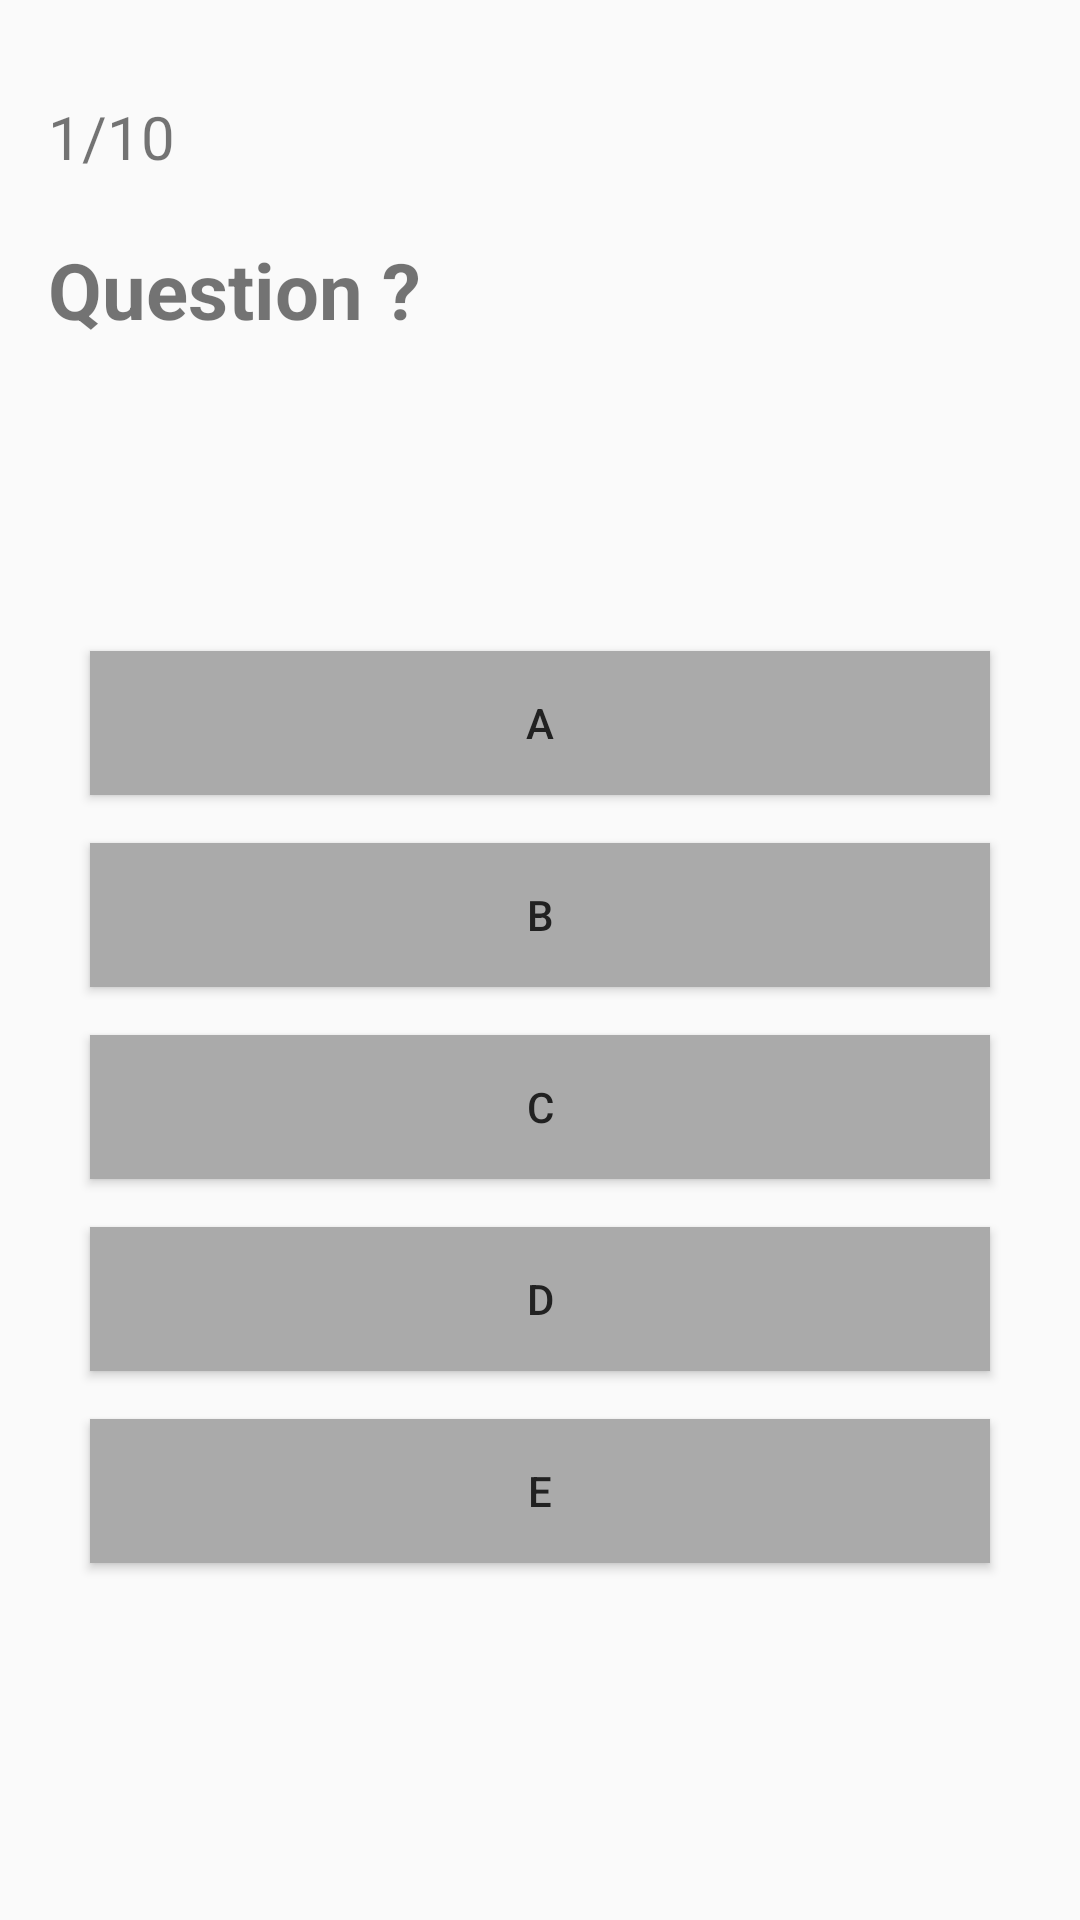

The Android layout XML behind this screen, and the referenced resources:
<!-- AndroidManifest.xml: application theme NoActionBarAppTheme -->
<!-- res/layout/fragment_quiz.xml -->
<LinearLayout xmlns:android="http://schemas.android.com/apk/res/android"
    xmlns:tools="http://schemas.android.com/tools"
    android:layout_width="match_parent"
    android:layout_height="match_parent"
    android:orientation="vertical"
    android:padding="16sp">

    <TextView
        android:id="@+id/tv_number_question"
        android:layout_width="wrap_content"
        android:layout_height="wrap_content"
        android:layout_marginTop="16sp"
        android:text="1/10"
        android:textSize="20sp" />

    <TextView
        android:textStyle="bold"
        android:id="@+id/tv_question"
        android:layout_width="match_parent"
        android:layout_height="wrap_content"
        android:layout_marginTop="20sp"
        android:text="Question ?"
        android:textSize="26sp" />

    <LinearLayout
        android:padding="6sp"
        android:layout_width="match_parent"
        android:layout_height="match_parent"
        android:gravity="center"
        android:orientation="vertical">

        <Button
            android:layout_margin="8sp"
            android:background="@drawable/choices_button_custom"
            android:text="A"
            android:id="@+id/btn_a"
            android:layout_width="match_parent"
            android:layout_height="wrap_content" />

        <Button
            android:layout_margin="8sp"
            android:background="@drawable/choices_button_custom"
            android:text="B"
            android:id="@+id/btn_b"
            android:layout_width="match_parent"
            android:layout_height="wrap_content" />

        <Button
            android:id="@+id/btn_c"
            android:layout_width="match_parent"
            android:layout_height="wrap_content"
            android:layout_margin="8sp"
            android:background="@drawable/choices_button_custom"
            android:text="C" />

        <Button
            android:layout_margin="8sp"
            android:background="@drawable/choices_button_custom"
            android:text="D"
            android:id="@+id/btn_d"
            android:layout_width="match_parent"
            android:layout_height="wrap_content" />

        <Button
            android:layout_margin="8sp"
            android:background="@drawable/choices_button_custom"
            android:text="E"
            android:id="@+id/btn_e"
            android:layout_width="match_parent"
            android:layout_height="wrap_content" />
    </LinearLayout>

</LinearLayout>
<!-- resources referenced by this layout -->
<resources>
  <!-- drawable choices_button_custom (drawable) -->
  <?xml version="1.0" encoding="utf-8"?>
  <selector xmlns:android="http://schemas.android.com/apk/res/android">
      <item android:state_pressed="true" android:drawable="@color/colorAccentDark"></item>
      <item android:state_focused="true" android:drawable="@color/colorPrimary"></item>
      <item android:drawable="@android:color/darker_gray"></item>
  
  </selector>
  <style name="NoActionBarAppTheme" parent="Theme.AppCompat.Light.NoActionBar">
          <item name="android:colorPrimary">@color/colorPrimary</item>
          <item name="android:colorPrimaryDark">@color/colorPrimaryDark</item>
          <item name="android:colorAccent">@color/colorAccent</item>
          <item name="android:actionBarTheme">@color/colorPrimaryDark</item>
          <item name="colorPrimary">@color/colorPrimary</item>
          <item name="colorPrimaryDark">@color/colorPrimaryDark</item>
          <item name="colorAccent">@color/colorAccent</item>
          <item name="android:textColorPrimary">@color/colorAccentText</item>
          <item name="android:textColorPrimaryInverse">@android:color/background_dark</item>
          <item name="android:textColorSecondary">@color/colorAccentText</item>
          <item name="android:textColorSecondaryInverse">@color/colorAccentDark</item>
          <item name="android:actionBarStyle">@style/Widget.Styled.ActionBar</item>
      </style>
  <color name="colorAccentDark">#4ba3c7</color>
  <color name="colorPrimary">#ef5350</color>
  <color name="colorPrimaryDark">#b61827</color>
  <color name="colorAccent">#81d4fa</color>
  <color name="colorAccentText">#212121</color>
  <style name="Widget.Styled.ActionBar" parent="@style/Widget.AppCompat.Light.ActionBar.Solid">
          <item name="background">@color/colorAccent</item>
          <item name="backgroundStacked">@color/colorAccentText</item>
          <item name="backgroundSplit">@color/colorPrimaryDark</item>
      </style>
</resources>
